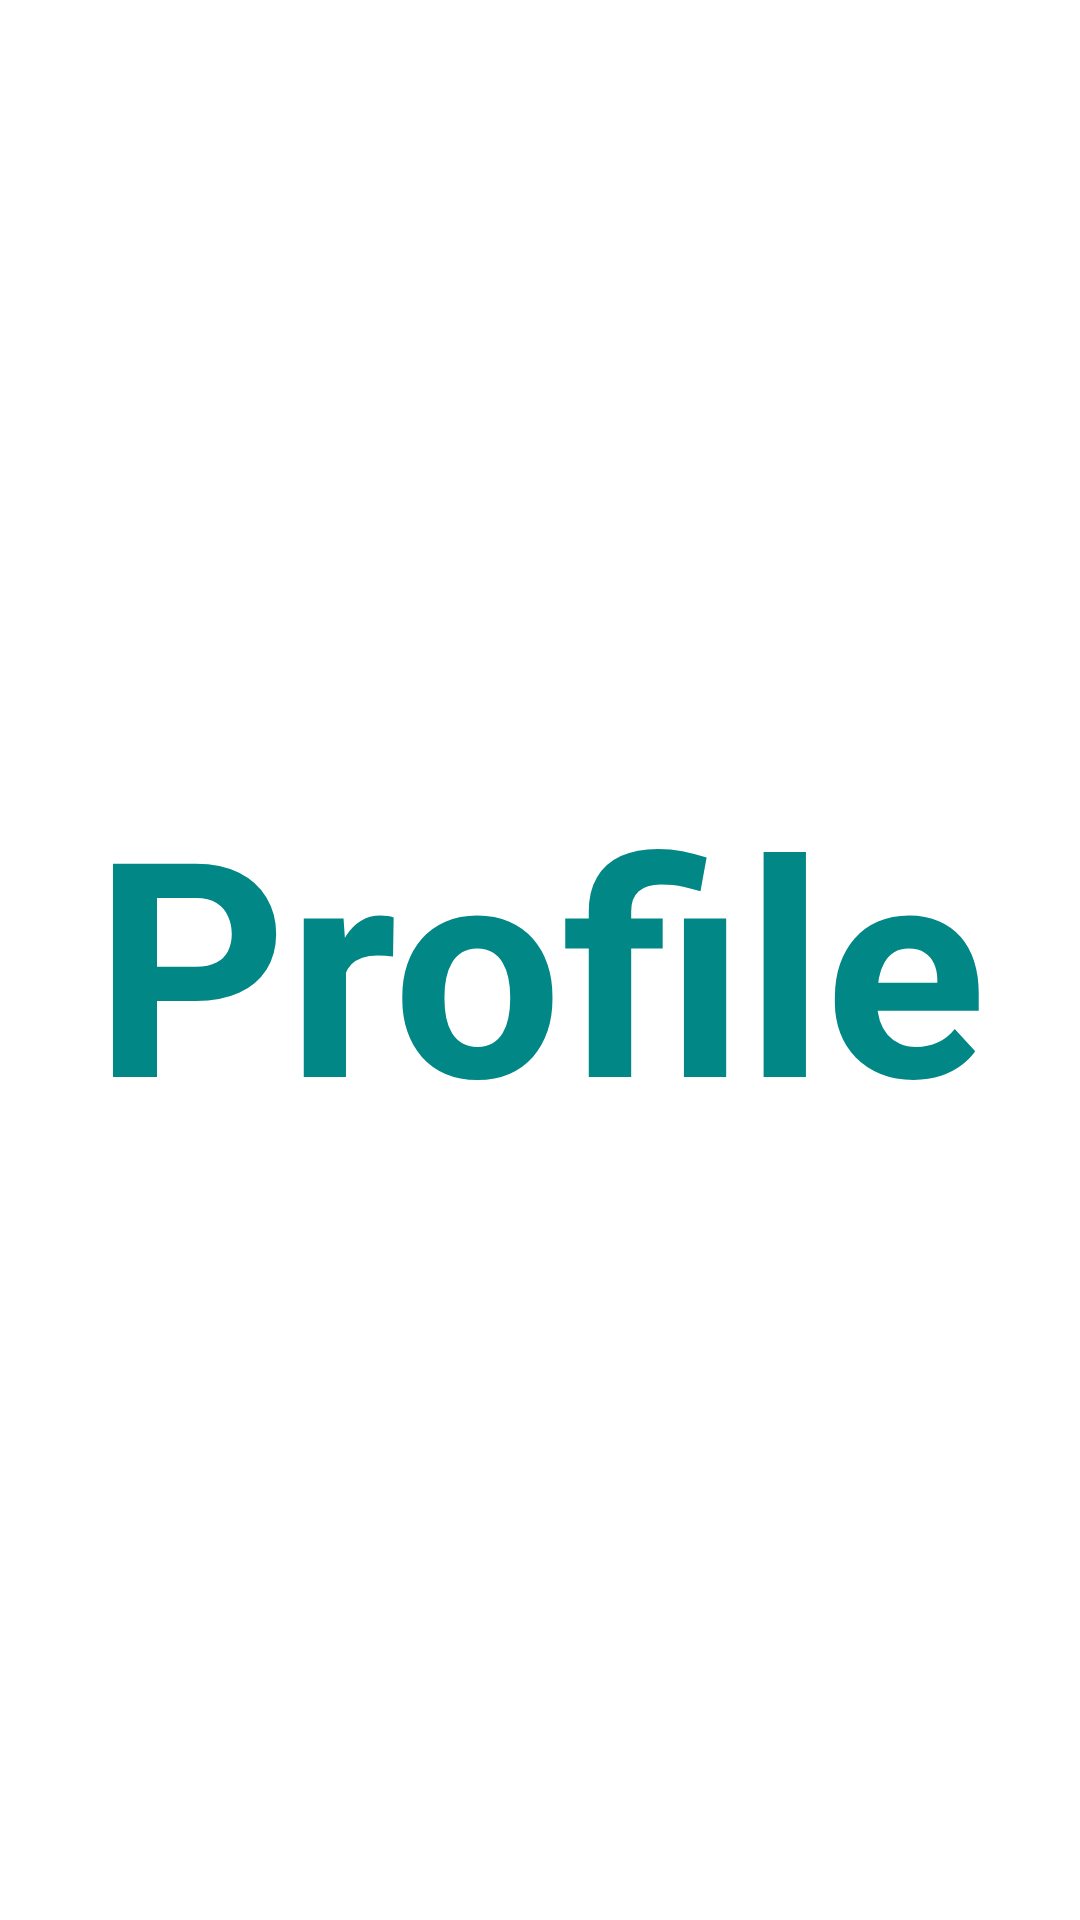

Write the Android layout XML for this screen, with the resource values it uses.
<!-- AndroidManifest.xml: application theme Theme.Button_navigation -->
<!-- res/layout/fragment_profile.xml -->
<?xml version="1.0" encoding="utf-8"?>
<LinearLayout xmlns:android="http://schemas.android.com/apk/res/android"
    xmlns:tools="http://schemas.android.com/tools"
    android:layout_width="match_parent"
    android:layout_height="match_parent"
    android:orientation="vertical"
    android:gravity="center"
    tools:context=".fargment.Profile">


    <TextView
        android:layout_width="match_parent"
        android:layout_height="wrap_content"
        android:text="Profile"
        android:textSize="100sp"
        android:textStyle="bold"
        android:textAlignment="center"
        android:textColor="@color/teal_700"/>

</LinearLayout>
<!-- resources referenced by this layout -->
<resources>
  <style name="Theme.Button_navigation" parent="Theme.MaterialComponents.DayNight.DarkActionBar">
          
          <item name="colorPrimary">@color/purple_500</item>
          <item name="colorPrimaryVariant">@color/purple_700</item>
          <item name="colorOnPrimary">@color/white</item>
          
          <item name="colorSecondary">@color/teal_200</item>
          <item name="colorSecondaryVariant">@color/teal_700</item>
          <item name="colorOnSecondary">@color/black</item>
          
          <item name="android:statusBarColor">?attr/colorPrimaryVariant</item>
          
      </style>
  <!-- not gathered from this repository: default colours our renderer supplied (Android Studio template values) -->
  <color name="purple_500">#FF6200EE</color>
  <color name="purple_700">#FF3700B3</color>
  <color name="teal_200">#FF03DAC5</color>
  <color name="teal_700">#FF018786</color>
  <color name="black">#FF000000</color>
  <color name="white">#FFFFFFFF</color>
</resources>
